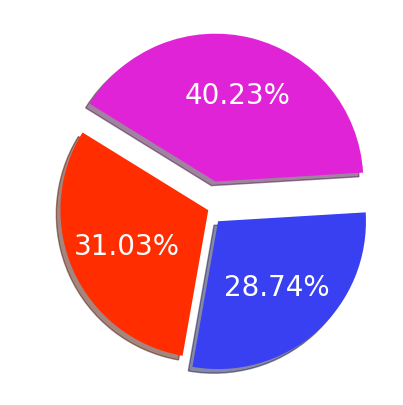

Source code (Python):
import matplotlib.pyplot as plt
plt.rcParams['font.family'] = 'Hancom MalangMalang'
plt.rc('font', size=20)
plt.rc('')

colors = ["#FF2D00","#E023D6","#3840F2"]
aaa = [27,35,25]
ratio = (aaa[0],aaa[1],aaa[2])
labels = ['맛있다', '괜찮다', '별로']
explode = [0, 0.20, 0.10]

plt.pie(ratio, labels=labels, autopct='%.2f%%', startangle=260, counterclock=False, shadow=True, explode=explode, colors=colors,textprops={'color':"w"})
plt.show()
